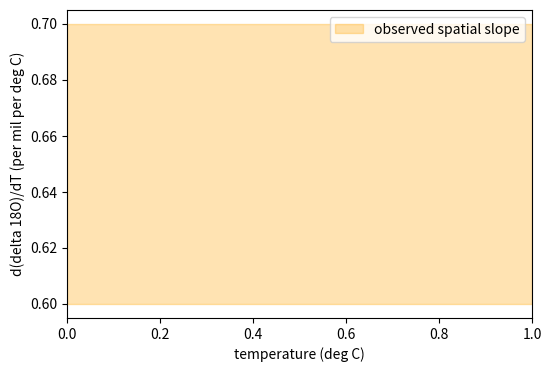

Here is the Python script that generated this plot:
import numpy as np
import matplotlib.pyplot as plt

R_VSMOW = 2.0052e-3   # the 18O/16O ratio of the VSMOW standard


def delta_from_R(R, R_std=R_VSMOW):
    """Delta value in per mil from an isotope ratio R."""
    # YOUR CODE HERE
    raise NotImplementedError


def R_from_delta(delta, R_std=R_VSMOW):
    """Isotope ratio R from a delta value in per mil."""
    # YOUR CODE HERE
    raise NotImplementedError


# Worked example from the slides: should print -35.0
# print(delta_from_R(0.00193, R_std=0.00200))

# Round trip: should print -35.0 again
# print(delta_from_R(R_from_delta(-35.0, R_std=0.00200), R_std=0.00200))


T_i = 25.0   # source temperature, deg C


def e_sat(T):
    """Saturation vapor pressure in hPa; T in deg C (Magnus form)."""
    # YOUR CODE HERE
    raise NotImplementedError


def vapor_fraction(T, Ti=T_i):
    """Fraction of original vapor remaining at temperature T."""
    # YOUR CODE HERE
    raise NotImplementedError


T = np.arange(25.0, -30.0 - 0.5, -0.5)   # cooling path, fine increments

# print(f'e_s(0)  = {e_sat(0.0):.2f} hPa  (expect ~6.11)')
# print(f'e_s(25) = {e_sat(25.0):.2f} hPa (expect ~31.7)')

fig, (ax1, ax2) = plt.subplots(1, 2, figsize=(10, 4))
# ax1.plot(T, e_sat(T), lw=2)
ax1.set_xlabel('temperature (deg C)')
ax1.set_ylabel('saturation vapor pressure (hPa)')
# ax2.plot(T, vapor_fraction(T), lw=2)
ax2.set_xlabel('temperature (deg C)')
ax2.set_ylabel('fraction of vapor remaining, f')
plt.tight_layout()
plt.show()


alpha = 1.009
delta_v0 = (1.0 / alpha - 1.0) * 1000.0   # initial vapor, per mil
print(f'initial vapor delta18O = {delta_v0:.2f} per mil')


def delta_vapor(f, a=alpha, dv0=delta_v0):
    """delta18O of the remaining vapor (per mil) at vapor fraction f."""
    # YOUR CODE HERE
    raise NotImplementedError


def delta_precip(f, a=alpha, dv0=delta_v0):
    """delta18O of precipitation (per mil) forming at vapor fraction f."""
    # YOUR CODE HERE
    raise NotImplementedError


# f = vapor_fraction(T)
# dv, dp = delta_vapor(f), delta_precip(f)

fig, (ax1, ax2) = plt.subplots(1, 2, figsize=(10, 4))
# ax1.plot(f, dv, lw=2, label='vapor')
# ax1.plot(f, dp, lw=2, label='precipitation')
ax1.set_xlabel('fraction of vapor remaining, f')
ax1.set_ylabel('delta 18O (per mil)')
ax1.legend()
# ax2.plot(T, dv, lw=2, label='vapor')
# ax2.plot(T, dp, lw=2, label='precipitation')
ax2.set_xlabel('temperature (deg C)')
ax2.set_ylabel('delta 18O (per mil)')
ax2.legend()
plt.tight_layout()
plt.show()


# slope = np.gradient(dp, T)   # per mil per deg C

fig, ax = plt.subplots(figsize=(6, 4))
# ax.plot(T, slope, lw=2, label='Rayleigh model, alpha = 1.009')
ax.axhspan(0.6, 0.7, color='orange', alpha=0.3, label='observed spatial slope')
ax.set_xlabel('temperature (deg C)')
ax.set_ylabel('d(delta 18O)/dT (per mil per deg C)')
ax.legend()
plt.show()

# YOUR CODE HERE: print the average slope from 25 to -30 C, and from
# -10 to -30 C (a simple difference of endpoints divided by delta T works).


fig, (ax1, ax2) = plt.subplots(1, 2, figsize=(10, 4), sharey=True)

for a in [1.006, 1.009, 1.012]:
    dv0 = (1.0 / a - 1.0) * 1000.0
    # YOUR CODE HERE: compute delta_precip along T with this alpha
    # ax1.plot(T, dp_a, lw=2, label=f'alpha = {a}')
    pass
ax1.set_xlabel('temperature (deg C)')
ax1.set_ylabel('delta 18O of precipitation (per mil)')
ax1.legend()

for Ti in [15.0, 20.0, 25.0, 30.0]:
    Tpath = np.arange(Ti, -30.0 - 0.5, -0.5)
    # YOUR CODE HERE: compute f along Tpath with this source temperature,
    # then delta_precip, and plot against Tpath
    # ax2.plot(Tpath, dp_Ti, lw=2, label=f'T_i = {Ti:.0f} C')
    pass
ax2.set_xlabel('temperature (deg C)')
ax2.legend()
plt.tight_layout()
plt.show()
